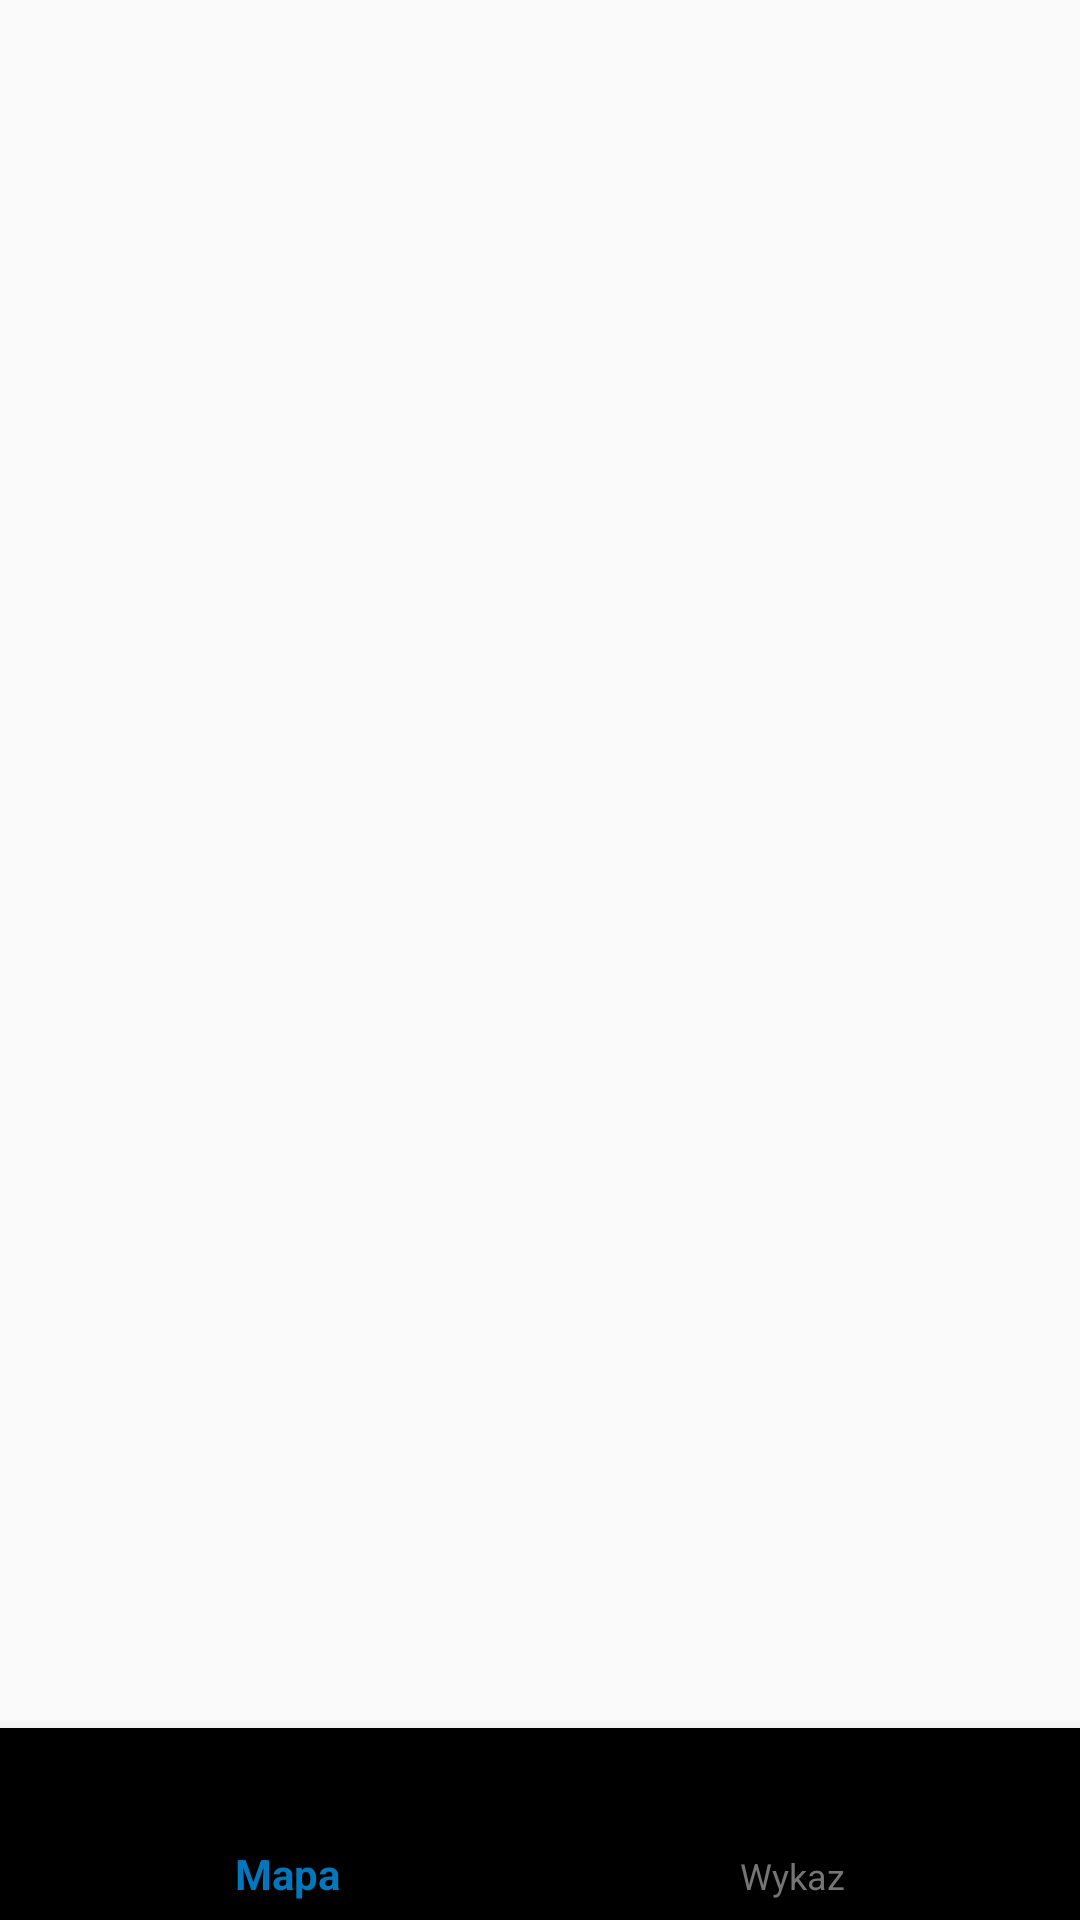

Here is an Android app screen rendered from its layout file. Give the layout XML and the strings, colors and styles it references.
<!-- AndroidManifest.xml: application theme AppTheme -->
<!-- res/layout/activity_planning.xml -->
<?xml version="1.0" encoding="utf-8"?>
<android.support.constraint.ConstraintLayout xmlns:android="http://schemas.android.com/apk/res/android"
    xmlns:app="http://schemas.android.com/apk/res-auto"
    xmlns:tools="http://schemas.android.com/tools"
    android:layout_width="match_parent"
    android:layout_height="match_parent"
    tools:context="pl.edu.pwr.gotopttk.View.Views.PlanningActivity">

    <android.support.v4.view.ViewPager
        android:id="@+id/viewpager"
        android:layout_width="0dp"
        android:layout_height="0dp"
        app:layout_constraintBottom_toTopOf="@+id/bottom_navigation"
        app:layout_constraintEnd_toEndOf="parent"
        app:layout_constraintStart_toStartOf="parent"
        app:layout_constraintTop_toTopOf="parent"
        app:layout_constraintVertical_weight="0.9" />

    <android.support.design.widget.BottomNavigationView
        android:id="@+id/bottom_navigation"
        android:layout_width="0dp"
        android:layout_height="0dp"
        app:menu="@menu/bottom_menu"
        app:itemIconTint="@drawable/bottom_menu_selector"
        app:itemTextColor="@drawable/bottom_menu_selector"
        app:layout_constraintBottom_toBottomOf="parent"
        app:layout_constraintEnd_toEndOf="parent"
        app:layout_constraintStart_toStartOf="parent"
        app:layout_constraintTop_toBottomOf="@+id/viewpager"
        app:layout_constraintVertical_weight="0.1">

    </android.support.design.widget.BottomNavigationView>
</android.support.constraint.ConstraintLayout>
<!-- resources referenced by this layout -->
<resources>
  <!-- drawable bottom_menu_selector (drawable) -->
  <?xml version="1.0" encoding="utf-8"?>
  <selector xmlns:android="http://schemas.android.com/apk/res/android">
          <item
              android:state_checked="true"
              android:color="@color/colorPrimary" />
          <item
              android:state_checked="false"
              android:color="@color/textGray" />
  </selector>
  <style name="AppTheme" parent="Theme.AppCompat.Light.DarkActionBar">
          
          <item name="colorPrimary">@color/colorPrimary</item>
          <item name="colorPrimaryDark">@color/colorPrimaryDark</item>
          <item name="colorAccent">@color/colorAccent</item>
      </style>
  <color name="colorPrimary">#0277bd</color>
  <color name="textGray">#757575</color>
  <color name="colorPrimaryDark">#004c8c</color>
  <color name="colorAccent">#ffffff</color>
</resources>
